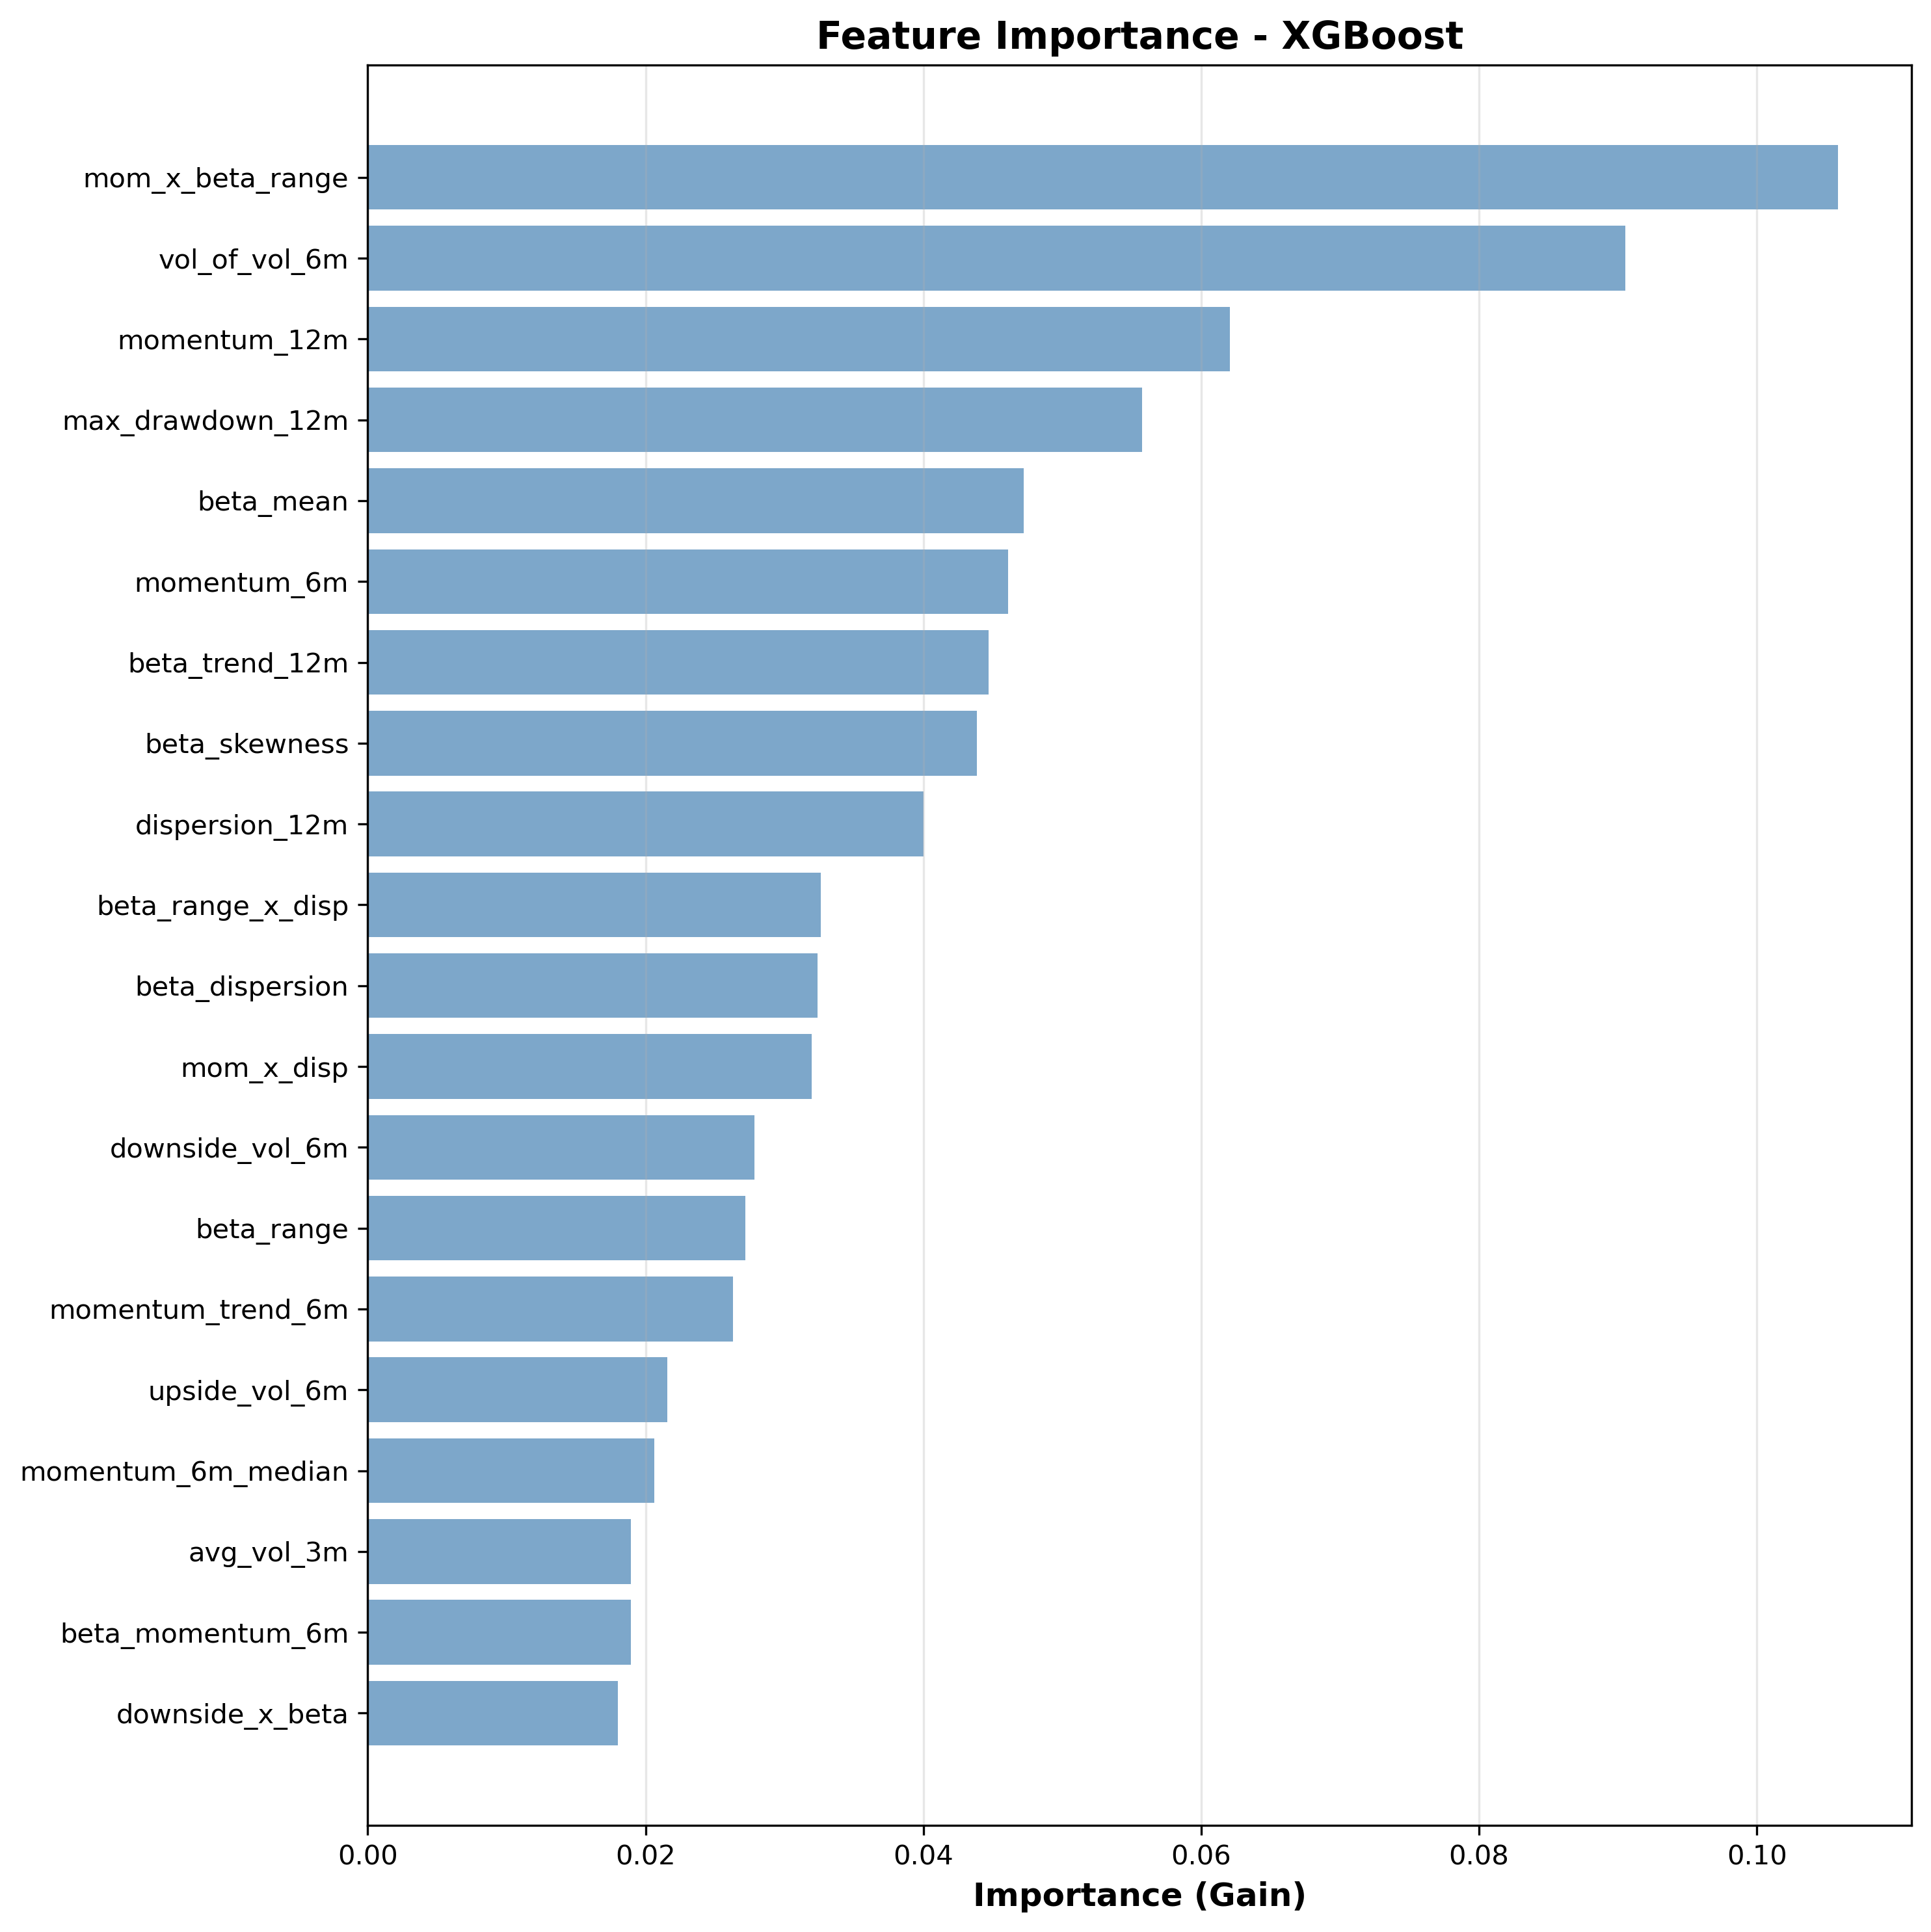

The table this chart was drawn from, first rows:
feature, importance, importance_pct, cumulative_importance
mom_x_beta_range, 0.1058, 10.58, 0.1058
vol_of_vol_6m, 0.09054, 9.054, 0.1964
momentum_12m, 0.06208, 6.208, 0.2585
max_drawdown_12m, 0.05576, 5.576, 0.3142
beta_mean, 0.0472, 4.72, 0.3614
momentum_6m, 0.04612, 4.612, 0.4075
beta_trend_12m, 0.04469, 4.469, 0.4522
beta_skewness, 0.04387, 4.387, 0.4961
dispersion_12m, 0.04002, 4.002, 0.5361
beta_range_x_disp, 0.03264, 3.264, 0.5688
beta_dispersion, 0.03238, 3.238, 0.6011
mom_x_disp, 0.03195, 3.195, 0.6331
downside_vol_6m, 0.02783, 2.783, 0.6609
beta_range, 0.02717, 2.717, 0.6881
momentum_trend_6m, 0.02629, 2.629, 0.7144
upside_vol_6m, 0.02154, 2.154, 0.7359
momentum_6m_median, 0.02061, 2.061, 0.7565
avg_vol_3m, 0.01894, 1.894, 0.7755
beta_momentum_6m, 0.01892, 1.892, 0.7944
downside_x_beta, 0.01799, 1.799, 0.8124
pct_positive, 0.0173, 1.73, 0.8297
dispersion_5m, 0.01711, 1.711, 0.8468
median_return, 0.01691, 1.691, 0.8637
beta_vol_ratio, 0.01494, 1.494, 0.8786
momentum_sharpe, 0.0142, 1.42, 0.8928
tail_ratio, 0.01353, 1.353, 0.9064
concentration_hhi, 0.01247, 1.247, 0.9188
beta_momentum_3m, 0.01244, 1.244, 0.9313
vol_asymmetry_6m, 0.01202, 1.202, 0.9433
top_bottom_spread, 0.01129, 1.129, 0.9546
momentum_3m, 0.0111, 1.11, 0.9657
momentum_3m_median, 0.009523, 0.9523, 0.9752
skewness_cs, 0.008972, 0.8972, 0.9842
pct_positive_3m, 0.008385, 0.8385, 0.9926
kurtosis_cs, 0.007444, 0.7444, 1.0
